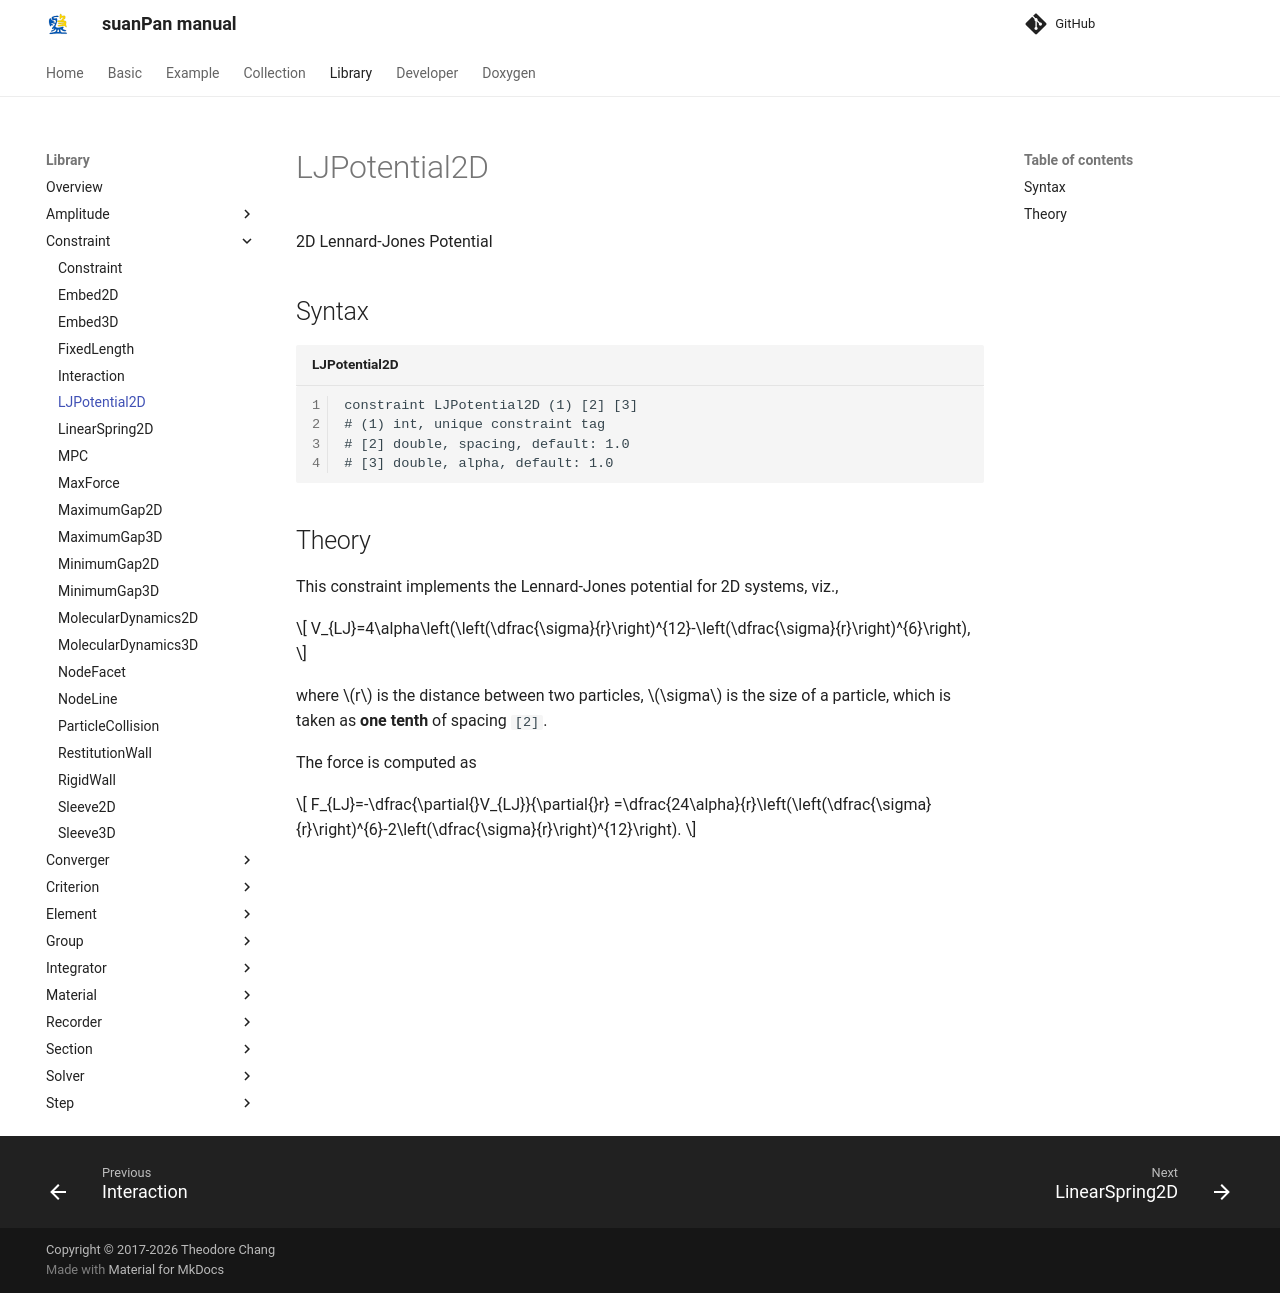

repository: TLCFEM/suanPan-manual · page: 4.4/Library/Constraint/LJPotential2D/index.html · generator: mkdocs

# LJPotential2D

2D Lennard-Jones Potential

## Syntax

```text title="LJPotential2D"
constraint LJPotential2D (1) [2] [3]
# (1) int, unique constraint tag
# [2] double, spacing, default: 1.0
# [3] double, alpha, default: 1.0
```

## Theory

This constraint implements the Lennard-Jones potential for 2D systems, viz.,

$$
V_{LJ}=4\alpha\left(\left(\dfrac{\sigma}{r}\right)^{12}-\left(\dfrac{\sigma}{r}\right)^{6}\right),
$$

where $$r$$ is the distance between two particles, $$\sigma$$ is the size of a particle, which is taken as **one tenth** of spacing `[2]`.

The force is computed as

$$
F_{LJ}=-\dfrac{\partial{}V_{LJ}}{\partial{}r}
=\dfrac{24\alpha}{r}\left(\left(\dfrac{\sigma}{r}\right)^{6}-2\left(\dfrac{\sigma}{r}\right)^{12}\right).
$$
